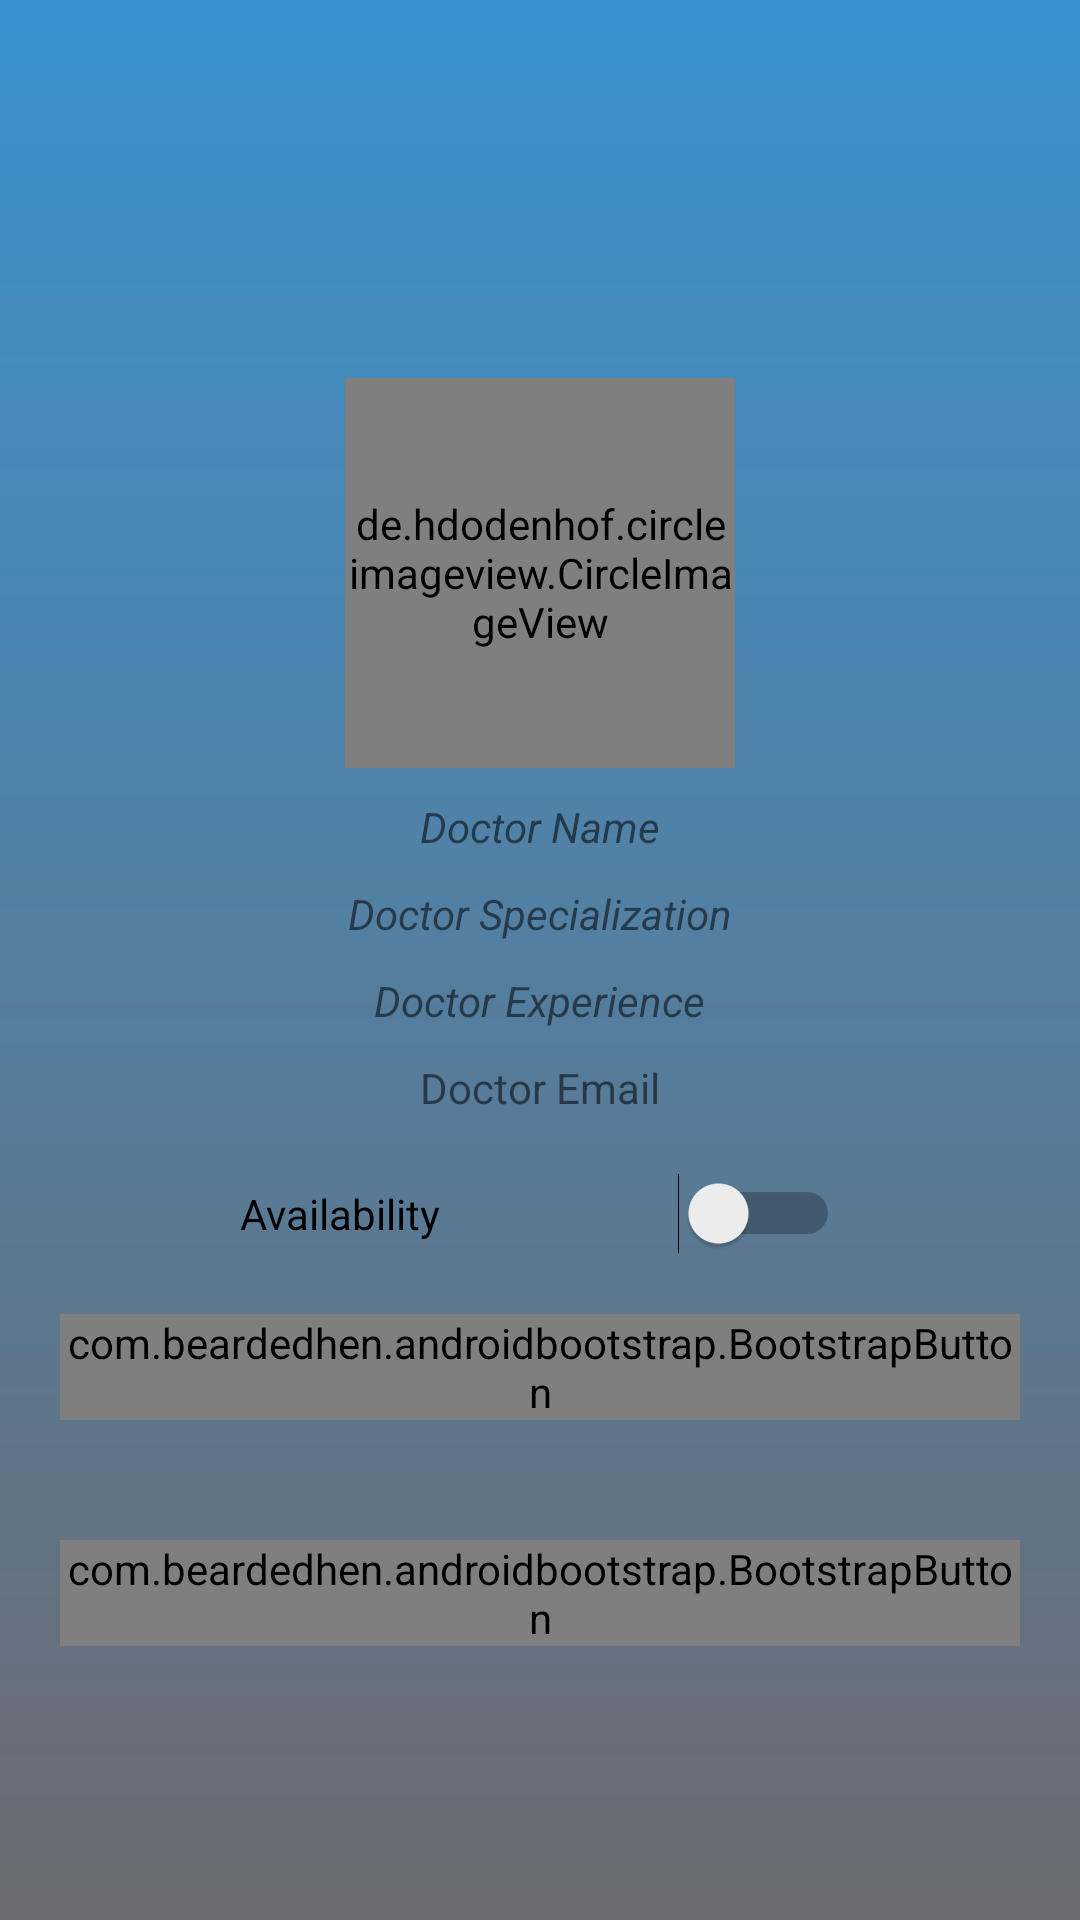

Here is an Android app screen rendered from its layout file. Give the layout XML and the strings, colors and styles it references.
<!-- AndroidManifest.xml: application theme AppTheme -->
<!-- res/layout/activity_doctor_home.xml -->
<?xml version="1.0" encoding="utf-8"?>
<RelativeLayout xmlns:android="http://schemas.android.com/apk/res/android"
    xmlns:app="http://schemas.android.com/apk/res-auto"
    xmlns:tools="http://schemas.android.com/tools"
    android:layout_width="match_parent"
    android:background="@drawable/my_bg_main"

    android:layout_height="match_parent"
    tools:context="com.uhcl.ted.DoctorModule.DoctorAppointment.DoctorHomeActivity">
    <LinearLayout
        android:layout_width="match_parent"
        android:layout_height="wrap_content"
        android:orientation="vertical"
        android:layout_centerVertical="true">
        <LinearLayout
            android:layout_width="match_parent"
            android:layout_height="320dp"
            android:layout_centerHorizontal="true"
            android:gravity="center_vertical|center"
            android:orientation="horizontal">

            <LinearLayout
                android:layout_width="match_parent"
                android:layout_height="match_parent"
                android:layout_marginTop="30dp"
                android:gravity="center_horizontal"
                android:orientation="vertical"
                android:padding="10dp">

                <de.hdodenhof.circleimageview.CircleImageView
                    android:id="@+id/profileImage"
                    android:layout_width="130dp"
                    android:layout_height="130dp"
                    android:scaleType="centerCrop"
                    android:src="@drawable/ic_user"
                    app:civ_border_width="2dp"
                    app:civ_border_color="@color/bootstrap_brand_info"
                    app:civ_border_overlay="true"/>

                <TextView
                    android:id="@+id/profileName"
                    android:layout_width="wrap_content"
                    android:layout_height="wrap_content"
                    android:layout_alignParentLeft="true"
                    android:layout_alignParentStart="true"

                    android:layout_marginTop="10dp"
                    android:text="Doctor Name"
                    android:textStyle="italic" />


                <TextView
                    android:id="@+id/profileSpec"
                    android:layout_width="wrap_content"
                    android:layout_height="wrap_content"
                    android:layout_alignParentLeft="true"
                    android:layout_alignParentStart="true"

                    android:layout_marginTop="10dp"
                    android:text="Doctor Specialization"
                    android:textStyle="italic" />

                <TextView
                    android:id="@+id/profileExp"
                    android:layout_width="wrap_content"
                    android:layout_height="wrap_content"
                    android:layout_below="@+id/patientName"
                    android:layout_marginTop="10dp"
                    android:text="Doctor Experience"
                    android:textStyle="italic" />


                <TextView
                    android:id="@+id/profileEmail"
                    android:layout_width="wrap_content"
                    android:layout_height="wrap_content"
                    android:layout_alignParentLeft="true"
                    android:layout_alignParentStart="true"
                    android:layout_marginTop="10dp"

                    android:text="Doctor Email">

                </TextView>


            </LinearLayout>
        </LinearLayout>


        <Switch
            android:id="@+id/availabilitySwitch"
            android:layout_width="200dp"
            android:layout_gravity="center"
            android:layout_height="wrap_content"
            android:layout_above="@+id/showPAppointmentBtn"
            android:layout_alignParentLeft="true"
            android:layout_alignParentStart="true"
            android:text="Availability" />



        <com.beardedhen.androidbootstrap.BootstrapButton
            android:id="@+id/showPAppointmentBtn"
            android:layout_width="match_parent"
            android:layout_height="wrap_content"
            android:text="My Appointments"
            android:layout_below="@+id/availabilitySwitch"
            android:layout_alignParentLeft="true"
            android:layout_alignParentStart="true"
            android:layout_marginTop="23dp"
            android:layout_margin="20dp"

            app:bootstrapSize="lg"
            app:roundedCorners="true"
            app:buttonMode="regular"
            app:bootstrapBrand="warning"
            />

        <com.beardedhen.androidbootstrap.BootstrapButton
            android:id="@+id/logoutBtn"
            android:layout_width="match_parent"
            android:layout_height="wrap_content"
            android:layout_alignParentLeft="true"
            android:layout_alignParentStart="true"

            android:layout_below="@+id/showPAppointmentBtn"
            android:layout_margin="20dp"
            android:layout_marginTop="23dp"
            android:text="Logout"
            app:bootstrapSize="lg"
            app:roundedCorners="true"
            app:buttonMode="regular"
            app:bootstrapBrand="warning"/>

    </LinearLayout>


</RelativeLayout>
<!-- resources referenced by this layout -->
<resources>
  <!-- drawable my_bg_main (drawable) -->
  <?xml version="1.0" encoding="utf-8"?>
  <shape xmlns:android="http://schemas.android.com/apk/res/android">
  
      <gradient
          android:startColor="#fe3992cf"
          android:endColor="#6d6b71"
          android:angle="-90"></gradient>
  </shape>
  <style name="AppTheme" parent="Theme.AppCompat.Light">
          
          <item name="colorPrimary">@color/bootstrap_brand_info</item>
          <item name="colorPrimaryDark">@color/bootstrap_gray_dark</item>
          <item name="colorAccent">@color/bootstrap_gray_light</item>
      </style>
</resources>
